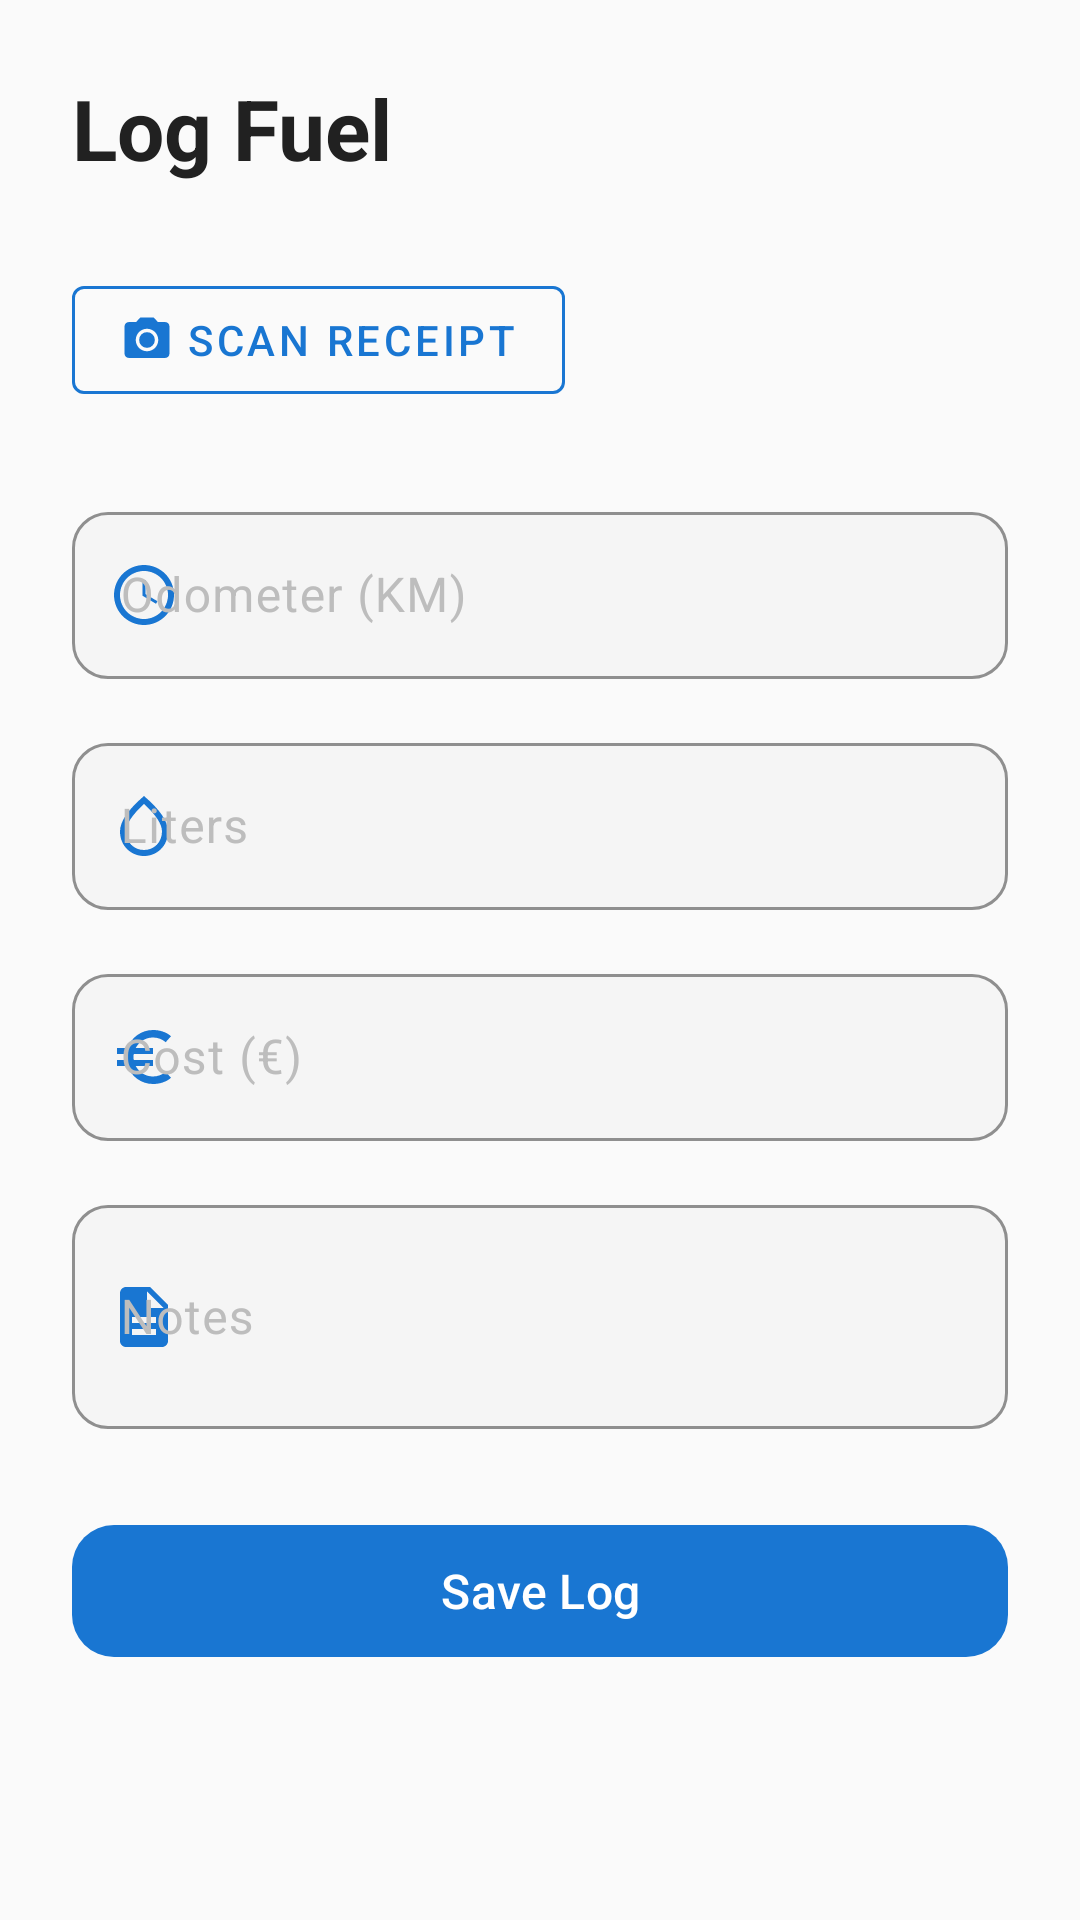

Android layout source for this screen:
<!-- AndroidManifest.xml: application theme Theme.Geardex -->
<!-- res/layout/fragment_add_fuel_log.xml -->
<?xml version="1.0" encoding="utf-8"?>
<ScrollView xmlns:android="http://schemas.android.com/apk/res/android"
    xmlns:app="http://schemas.android.com/apk/res-auto"
    android:layout_width="match_parent"
    android:layout_height="match_parent"
    android:background="@color/surface_dark"
    android:fillViewport="true">

    <LinearLayout
        android:layout_width="match_parent"
        android:layout_height="wrap_content"
        android:orientation="vertical"
        android:padding="@dimen/form_padding">

        <TextView
            android:layout_width="wrap_content"
            android:layout_height="wrap_content"
            android:text="@string/logs_add_fuel"
            android:textColor="@color/text_primary"
            android:textSize="@dimen/header_title_size"
            android:textStyle="bold"
            android:layout_marginBottom="@dimen/form_section_spacing" />

        
        <LinearLayout
            android:layout_width="match_parent"
            android:layout_height="wrap_content"
            android:orientation="horizontal"
            android:gravity="center_vertical"
            android:layout_marginBottom="@dimen/form_section_spacing">

            <com.google.android.material.button.MaterialButton
                android:id="@+id/btn_scan_receipt"
                style="@style/Widget.MaterialComponents.Button.OutlinedButton"
                android:layout_width="wrap_content"
                android:layout_height="wrap_content"
                android:text="@string/log_scan_receipt"
                app:icon="@drawable/ic_camera"
                app:iconGravity="start"
                app:strokeColor="@color/geardex_orange"
                android:textColor="@color/geardex_orange" />

            <com.google.android.material.progressindicator.CircularProgressIndicator
                android:id="@+id/progress_ocr"
                android:layout_width="wrap_content"
                android:layout_height="wrap_content"
                android:layout_marginStart="12dp"
                android:indeterminate="true"
                android:visibility="gone"
                app:indicatorColor="@color/geardex_orange"
                app:trackColor="@color/surface_elevated" />

        </LinearLayout>

        <TextView
            android:id="@+id/tv_receipt_scan_summary"
            android:layout_width="match_parent"
            android:layout_height="wrap_content"
            android:layout_marginBottom="@dimen/form_field_spacing"
            android:textColor="@color/text_secondary"
            android:textSize="13sp"
            android:visibility="gone" />

        <com.google.android.material.textfield.TextInputLayout
            android:id="@+id/til_odometer"
            style="@style/Widget.Geardex.TextInput"
            android:layout_width="match_parent"
            android:layout_height="wrap_content"
            android:hint="@string/log_km"
            android:layout_marginBottom="@dimen/form_field_spacing"
            app:startIconDrawable="@drawable/ic_odometer"
            app:startIconTint="@color/accent_fuel">
            <com.google.android.material.textfield.TextInputEditText
                android:id="@+id/et_odometer"
                android:layout_width="match_parent"
                android:layout_height="wrap_content"
                android:textColor="@color/text_primary"
                android:inputType="number" />
        </com.google.android.material.textfield.TextInputLayout>

        <com.google.android.material.textfield.TextInputLayout
            android:id="@+id/til_liters"
            style="@style/Widget.Geardex.TextInput"
            android:layout_width="match_parent"
            android:layout_height="wrap_content"
            android:hint="@string/log_liters"
            android:layout_marginBottom="@dimen/form_field_spacing"
            app:startIconDrawable="@drawable/ic_liters"
            app:startIconTint="@color/accent_fuel">
            <com.google.android.material.textfield.TextInputEditText
                android:id="@+id/et_liters"
                android:layout_width="match_parent"
                android:layout_height="wrap_content"
                android:textColor="@color/text_primary"
                android:inputType="numberDecimal" />
        </com.google.android.material.textfield.TextInputLayout>

        <com.google.android.material.textfield.TextInputLayout
            android:id="@+id/til_cost"
            style="@style/Widget.Geardex.TextInput"
            android:layout_width="match_parent"
            android:layout_height="wrap_content"
            android:hint="@string/log_cost"
            android:layout_marginBottom="@dimen/form_field_spacing"
            app:startIconDrawable="@drawable/ic_money"
            app:startIconTint="@color/accent_fuel">
            <com.google.android.material.textfield.TextInputEditText
                android:id="@+id/et_cost"
                android:layout_width="match_parent"
                android:layout_height="wrap_content"
                android:textColor="@color/text_primary"
                android:inputType="numberDecimal" />
        </com.google.android.material.textfield.TextInputLayout>

        <com.google.android.material.textfield.TextInputLayout
            android:id="@+id/til_notes"
            style="@style/Widget.Geardex.TextInput"
            android:layout_width="match_parent"
            android:layout_height="wrap_content"
            android:hint="@string/log_notes"
            android:layout_marginBottom="@dimen/form_section_spacing"
            app:startIconDrawable="@drawable/ic_notes"
            app:startIconTint="@color/accent_fuel">
            <com.google.android.material.textfield.TextInputEditText
                android:id="@+id/et_notes"
                android:layout_width="match_parent"
                android:layout_height="wrap_content"
                android:textColor="@color/text_primary"
                android:inputType="textMultiLine"
                android:minLines="2" />
        </com.google.android.material.textfield.TextInputLayout>

        <com.google.android.material.button.MaterialButton
            android:id="@+id/btn_save_fuel"
            style="@style/Widget.Geardex.Button"
            android:layout_width="match_parent"
            android:layout_height="@dimen/button_height"
            android:text="@string/log_save"
            android:textSize="16sp" />

    </LinearLayout>
</ScrollView>
<!-- resources referenced by this layout -->
<resources>
  <color name="accent_fuel">#1976D2</color>
  <color name="geardex_orange">#1976D2</color>
  <color name="surface_dark">#FAFAFA</color>
  <color name="surface_elevated">#F0F0F0</color>
  <color name="text_primary">#212121</color>
  <color name="text_secondary">#757575</color>
  <dimen name="button_height">52dp</dimen>
  <dimen name="form_field_spacing">16dp</dimen>
  <dimen name="form_padding">24dp</dimen>
  <dimen name="form_section_spacing">28dp</dimen>
  <dimen name="header_title_size">28sp</dimen>
  <!-- drawable ic_liters (drawable) -->
  <?xml version="1.0" encoding="utf-8"?>
  <vector xmlns:android="http://schemas.android.com/apk/res/android"
      android:width="24dp"
      android:height="24dp"
      android:viewportWidth="24"
      android:viewportHeight="24">
      
      <path
          android:fillColor="#FFFFFF"
          android:pathData="M12,2c-5.33,4.55 -8,8.48 -8,11.8 0,4.98 3.8,8.2 8,8.2s8,-3.22 8,-8.2C20,10.48 17.33,6.55 12,2zM12,20c-3.35,0 -6,-2.57 -6,-6.2 0,-2.34 1.95,-5.44 6,-9.14 4.05,3.7 6,6.79 6,9.14 0,3.63 -2.65,6.2 -6,6.2z" />
  </vector>
  <!-- drawable ic_notes (drawable) -->
  <?xml version="1.0" encoding="utf-8"?>
  <vector xmlns:android="http://schemas.android.com/apk/res/android"
      android:width="24dp"
      android:height="24dp"
      android:viewportWidth="24"
      android:viewportHeight="24">
      
      <path
          android:fillColor="#FFFFFF"
          android:pathData="M14,2H6C4.9,2 4.01,2.9 4.01,4L4,20c0,1.1 0.89,2 1.99,2H18c1.1,0 2,-0.9 2,-2V8l-6,-6zM16,18H8v-2h8v2zM16,14H8v-2h8v2zM13,9V3.5L18.5,9H13z" />
  </vector>
  <!-- drawable ic_odometer (drawable) -->
  <?xml version="1.0" encoding="utf-8"?>
  <vector xmlns:android="http://schemas.android.com/apk/res/android"
      android:width="24dp"
      android:height="24dp"
      android:viewportWidth="24"
      android:viewportHeight="24">
      
      <path
          android:fillColor="#FFFFFF"
          android:pathData="M12,2C6.48,2 2,6.48 2,12s4.48,10 10,10 10,-4.48 10,-10S17.52,2 12,2zM12,20c-4.41,0 -8,-3.59 -8,-8s3.59,-8 8,-8 8,3.59 8,8 -3.59,8 -8,8z" />
      <path
          android:fillColor="#FFFFFF"
          android:pathData="M12.5,7h-1v5.25l4.5,2.67 0.5,-0.84 -4,-2.38z" />
  </vector>
  <string name="log_cost">Cost (€)</string>
  <string name="log_km">Odometer (KM)</string>
  <string name="log_liters">Liters</string>
  <string name="log_notes">Notes</string>
  <string name="log_save">Save Log</string>
  <string name="log_scan_receipt">Scan Receipt</string>
  <string name="logs_add_fuel">Log Fuel</string>
  <style name="Widget.Geardex.Button" parent="Widget.Material3.Button">
          <item name="backgroundTint">@color/geardex_orange</item>
          <item name="android:textColor">@color/white</item>
          <item name="cornerRadius">@dimen/button_corner_radius</item>
      </style>
  <style name="Widget.Geardex.TextInput" parent="Widget.Material3.TextInputLayout.OutlinedBox">
          <item name="boxStrokeColor">@color/geardex_orange</item>
          <item name="hintTextColor">@color/text_secondary</item>
          <item name="android:textColorHint">@color/text_hint</item>
          <item name="boxBackgroundColor">@color/surface_input</item>
          <item name="boxCornerRadiusTopStart">12dp</item>
          <item name="boxCornerRadiusTopEnd">12dp</item>
          <item name="boxCornerRadiusBottomStart">12dp</item>
          <item name="boxCornerRadiusBottomEnd">12dp</item>
      </style>
  <color name="white">#FFFFFFFF</color>
  <dimen name="button_corner_radius">14dp</dimen>
  <color name="text_hint">#BDBDBD</color>
  <color name="surface_input">#F5F5F5</color>
  <color name="geardex_orange_dark">#1565C0</color>
  <color name="geardex_orange_light">#42A5F5</color>
  <color name="nav_background">#FFFFFF</color>
  <style name="Shape.Geardex.Medium" parent="ShapeAppearance.Material3.MediumComponent">
          <item name="cornerSize">@dimen/card_corner_radius</item>
      </style>
  <dimen name="card_corner_radius">20dp</dimen>
</resources>
